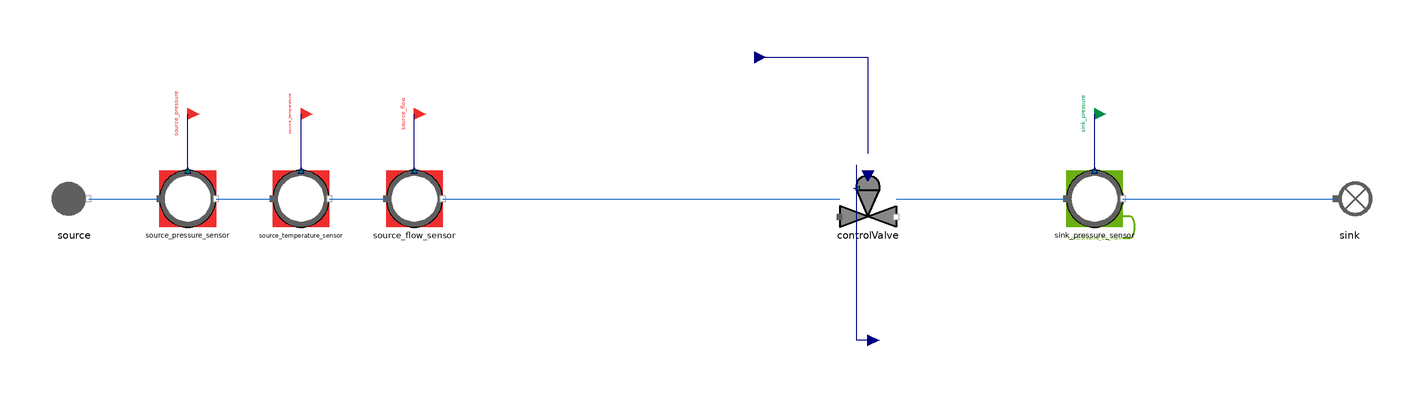

Above is the diagram view of the following Modelica model: its components placed by their Placement annotations and its connect equations drawn as lines.

model ControlValve_reverse
  "MML4 isolated ControlValve reverse test"
  extends MetroscopeModelingLibrary.Utilities.Icons.Tests.FlueGasesTestIcon;
  MetroscopeModelingLibrary.FlueGases.Pipes.ControlValve controlValve
    annotation (Placement(transformation(extent={{-10,-10},{10,10}}, rotation=0, origin={0,0})));
  MetroscopeModelingLibrary.FlueGases.BoundaryConditions.Source source(
    P_0=110000,
    Q_0=50,
    T_0=293.15,
    h_0=322465)
    annotation (Placement(transformation(extent={{-10,-10},{10,10}}, rotation=0, origin={-280,0})));
  MetroscopeModelingLibrary.SensorsControl.FlueGases.PressureSensor source_pressure_sensor(
    sensor_function="BC",
    causality="",
    show_causality=true,
    P_start=1.1,
    signal_unit="barA",
    display_unit="barA",
    P_0=110000,
    Q_0=50,
    h_0=322465)
    annotation (Placement(transformation(extent={{-10,-10},{10,10}}, rotation=0, origin={-240,0})));
  MetroscopeModelingLibrary.Utilities.Interfaces.BoundaryCondition source_pressure
    annotation (Placement(transformation(extent={{-4,-4},{4,4}}, rotation=0, origin={-240,30}), iconTransformation(extent={{-140,220},{-100,260}})));
  MetroscopeModelingLibrary.SensorsControl.FlueGases.TemperatureSensor source_temperature_sensor(
    sensor_function="BC",
    causality="",
    show_causality=true,
    T_start=20,
    signal_unit="degC",
    display_unit="degC",
    P_0=110000,
    Q_0=50,
    h_0=322465,
    T_0=293.15)
    annotation (Placement(transformation(extent={{-10,-10},{10,10}}, rotation=0, origin={-200,0})));
  MetroscopeModelingLibrary.Utilities.Interfaces.BoundaryCondition source_temperature
    annotation (Placement(transformation(extent={{-4,-4},{4,4}}, rotation=0, origin={-200,30}), iconTransformation(extent={{-140,175},{-100,215}})));
  MetroscopeModelingLibrary.SensorsControl.FlueGases.FlowSensor source_flow_sensor(
    sensor_function="BC",
    causality="",
    show_causality=true,
    Q_start=50,
    signal_unit="kg/s",
    display_unit="kg/s",
    P_0=110000,
    Q_0=50,
    h_0=322465)
    annotation (Placement(transformation(extent={{-10,-10},{10,10}}, rotation=0, origin={-160,0})));
  MetroscopeModelingLibrary.Utilities.Interfaces.BoundaryCondition source_flow
    annotation (Placement(transformation(extent={{-4,-4},{4,4}}, rotation=0, origin={-160,30}), iconTransformation(extent={{-140,130},{-100,170}})));
  MetroscopeModelingLibrary.SensorsControl.FlueGases.PressureSensor sink_pressure_sensor(
    sensor_function="Calibration",
    causality="controlValve_Cv_max",
    show_causality=true,
    P_start=1.09,
    signal_unit="barA",
    display_unit="barA",
    P_0=109000,
    Q_0=50,
    h_0=500000)
    annotation (Placement(transformation(extent={{-10,-10},{10,10}}, rotation=0, origin={80,0})));
  MetroscopeModelingLibrary.Utilities.Interfaces.CalibrationInput sink_pressure
    annotation (Placement(transformation(extent={{-4,-4},{4,4}}, rotation=0, origin={80,30}), iconTransformation(extent={{-140,85},{-100,125}})));
  MetroscopeModelingLibrary.FlueGases.BoundaryConditions.Sink sink
    annotation (Placement(transformation(extent={{-10,-10},{10,10}}, rotation=0, origin={170,0})));
  MetroscopeModelingLibrary.Utilities.Interfaces.GenericReal controlValve_Cv_max(
    start=1601127.5612691)
    annotation (Placement(transformation(extent={{-4,-4},{4,4}}, rotation=0, origin={0,-50})));
  MetroscopeModelingLibrary.Utilities.Interfaces.GenericReal controlValve_Opening(
    start=1)
    annotation (Placement(transformation(extent={{-4,-4},{4,4}}, rotation=0, origin={-40,50})));
equation
  source.Xi_out = {0.768,0.232,0,0,0};
  controlValve_Opening = 1;
  connect(source_pressure_sensor.P_sensor, source_pressure)
    annotation (Line(points={{-240,10},{-240,30}}, color={0,0,127}));
  connect(source.C_out, source_pressure_sensor.C_in)
    annotation (Line(points={{-275,0},{-250,0}}, color={28,108,200}));
  connect(source_temperature_sensor.T_sensor, source_temperature)
    annotation (Line(points={{-200,10},{-200,30}}, color={0,0,127}));
  connect(source_pressure_sensor.C_out, source_temperature_sensor.C_in)
    annotation (Line(points={{-230,0},{-210,0}}, color={28,108,200}));
  connect(source_flow_sensor.Q_sensor, source_flow)
    annotation (Line(points={{-160,10},{-160,30}}, color={0,0,127}));
  connect(source_temperature_sensor.C_out, source_flow_sensor.C_in)
    annotation (Line(points={{-190,0},{-170,0}}, color={28,108,200}));
  connect(source_flow_sensor.C_out, controlValve.C_in)
    annotation (Line(points={{-150,0},{-10,0}}, color={28,108,200}));
  connect(sink_pressure_sensor.P_sensor, sink_pressure)
    annotation (Line(points={{80,10},{80,30}}, color={0,0,127}));
  connect(controlValve.C_out, sink_pressure_sensor.C_in)
    annotation (Line(points={{10,0},{70,0}}, color={28,108,200}));
  connect(sink_pressure_sensor.C_out, sink.C_in)
    annotation (Line(points={{90,0},{165,0}}, color={28,108,200}));
  connect(controlValve_Cv_max, controlValve.Cv_max)
    annotation (Line(points={{0,-50},{-4,-50},{-4,12}}, color={0,0,127}));
  connect(controlValve_Opening, controlValve.Opening)
    annotation (Line(points={{-40,50},{0,50},{0,16}}, color={0,0,127}));
  annotation (experiment(StopTime=1,Tolerance=1e-6), Diagram(coordinateSystem(preserveAspectRatio=false,extent={{-360,-300},{400,300}})), Documentation(info="<html><p>Approved MML4 sensor/interface structure: AirCompressor and Metroscopia CCGT/NPP. Illustrative initialization point, not plant calibration. Constant supported faults only. No correction or retry after first Dymola attempt.</p><p></p></html>"));
end ControlValve_reverse;